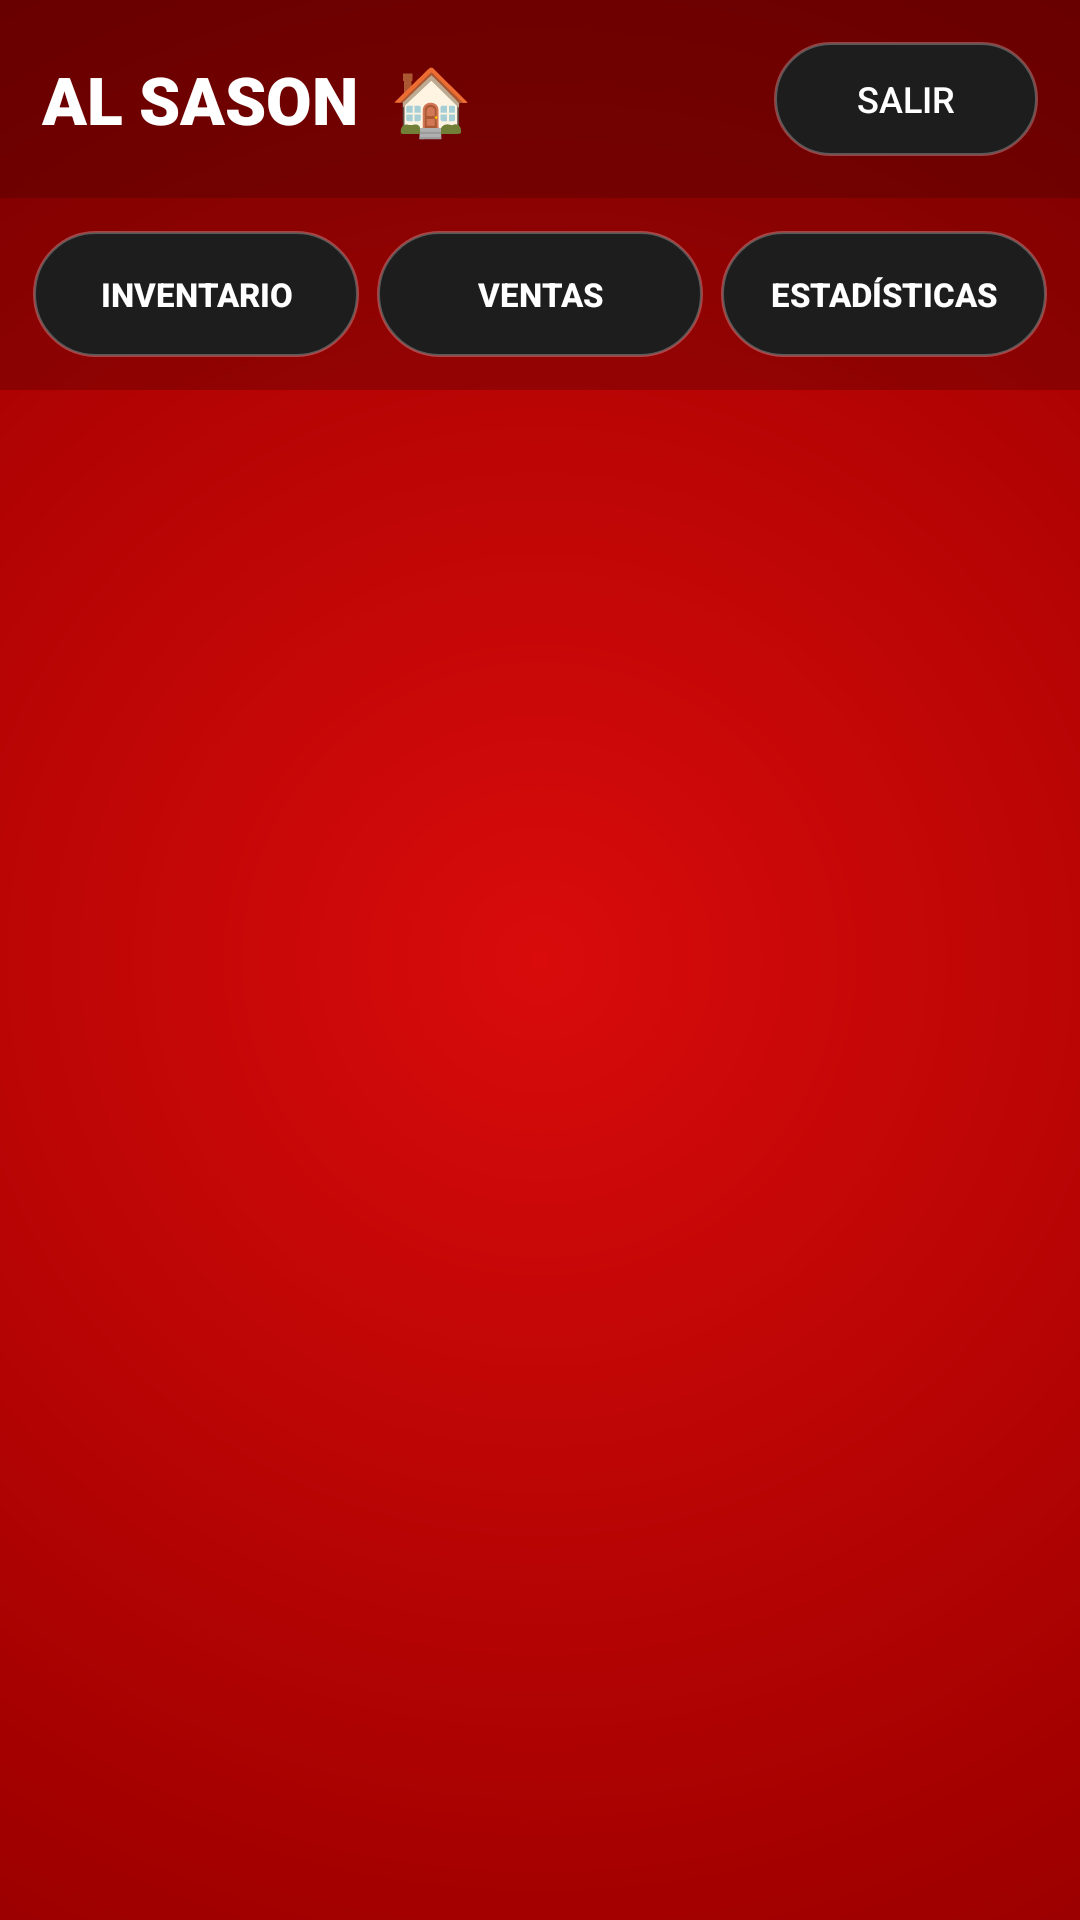

The Android layout XML behind this screen, and the referenced resources:
<!-- AndroidManifest.xml: application theme Theme.AppCompat.Light.NoActionBar -->
<!-- res/layout/activity_menu.xml -->
<?xml version="1.0" encoding="utf-8"?>
<LinearLayout xmlns:android="http://schemas.android.com/apk/res/android"
    android:layout_width="match_parent"
    android:layout_height="match_parent"
    android:orientation="vertical"
    android:background="@drawable/fondo_rojo_alsazon">

    
    <LinearLayout
        android:layout_width="match_parent"
        android:layout_height="wrap_content"
        android:orientation="horizontal"
        android:gravity="center_vertical"
        android:padding="14dp"
        android:background="#55000000">

        <TextView
            android:id="@+id/tvTituloTop"
            android:layout_width="0dp"
            android:layout_height="wrap_content"
            android:layout_weight="1"
            android:text="AL SASON  🏠"
            android:textColor="#FFFFFF"
            android:textSize="22sp"
            android:textStyle="bold"
            android:fontFamily="sans-serif-black" />

        <Button
            android:id="@+id/btnSalir"
            android:layout_width="wrap_content"
            android:layout_height="38dp"
            android:text="SALIR"
            android:textColor="#FFFFFF"
            android:textSize="12sp"
            android:paddingLeft="18dp"
            android:paddingRight="18dp"
            android:background="@drawable/boton_pildora_negro" />
    </LinearLayout>

    
    <LinearLayout
        android:layout_width="match_parent"
        android:layout_height="wrap_content"
        android:orientation="horizontal"
        android:padding="8dp"
        android:background="#33000000">

        <Button
            android:id="@+id/btnFragInventario"
            android:layout_width="0dp"
            android:layout_height="42dp"
            android:layout_weight="1"
            android:layout_margin="3dp"
            android:text="INVENTARIO"
            android:textColor="#FFFFFF"
            android:textSize="11sp"
            android:textStyle="bold"
            android:background="@drawable/boton_pildora_negro" />

        <Button
            android:id="@+id/btnFragVentas"
            android:layout_width="0dp"
            android:layout_height="42dp"
            android:layout_weight="1"
            android:layout_margin="3dp"
            android:text="VENTAS"
            android:textColor="#FFFFFF"
            android:textSize="11sp"
            android:textStyle="bold"
            android:background="@drawable/boton_pildora_negro" />

        <Button
            android:id="@+id/btnFragReportes"
            android:layout_width="0dp"
            android:layout_height="42dp"
            android:layout_weight="1"
            android:layout_margin="3dp"
            android:text="ESTADÍSTICAS"
            android:textColor="#FFFFFF"
            android:textSize="11sp"
            android:textStyle="bold"
            android:background="@drawable/boton_pildora_negro" />
    </LinearLayout>

    
    <FrameLayout
        android:id="@+id/contenedorFragments"
        android:layout_width="match_parent"
        android:layout_height="match_parent"
        android:padding="12dp" />
</LinearLayout>
<!-- resources referenced by this layout -->
<resources>
  <!-- drawable boton_pildora_negro (drawable) -->
  <?xml version="1.0" encoding="utf-8"?>
  <shape xmlns:android="http://schemas.android.com/apk/res/android">
      <solid android:color="#1D1D1D" />
      <corners android:radius="40dp" />
      <stroke android:width="1dp" android:color="#44FFFFFF" />
  </shape>
  <!-- drawable fondo_rojo_alsazon (drawable) -->
  <?xml version="1.0" encoding="utf-8"?>
  <shape xmlns:android="http://schemas.android.com/apk/res/android">
      <gradient
          android:type="radial"
          android:gradientRadius="650dp"
          android:startColor="#D90B0B"
          android:centerColor="#A30000"
          android:endColor="#700000" />
  </shape>
</resources>
